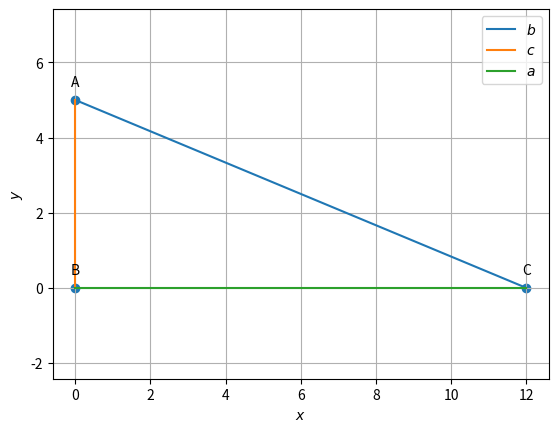

Write Python code to recreate this figure. (Note: this script raises an exception after producing the figure.)
import numpy as np
import matplotlib.pyplot as plt
from numpy import linalg as LA
#local imports
#from line.funcs import *
#from triangle.funcs import *
#from conics.funcs import circ_gen
def line_gen(A,B):
   len =10
   dim = A.shape[0]
   x_AB = np.zeros((dim,len))
   lam_1 = np.linspace(0,1,len)
   for i in range(len):
     temp1 = A + lam_1[i]*(B-A)
     x_AB[:,i]= temp1.T
   return x_AB

def dir_vec(A,B):
   return B-A
def norm_vec(A,B):
   return (omat@dir_vec(A,B))

#Input parameters
theta =90* np.pi/180
a=12
k=18
e2=np.array(([0,1]))
C=np.array([a,0])
B=np.array([0,0])
q1=np.array([[1,1],[-1,1]])
q2=np.array(([a**2/k,k]))
q=q1@q2
c=1/(2*(1-(a*np.cos(theta)/k)))*(e2.T)@q
A=np.array(([c*np.cos(theta),c*np.sin(theta)]))
print(A)
l=(np.linalg.norm(B-A))
m=(np.linalg.norm(A-C))                   
#print(round(l-m,1))
##Generating all lines
x_BC = line_gen(B,C)
x_AB = line_gen(A,B)
x_CA = line_gen(C,A)

#Plotting all lines
plt.plot(x_CA[0,:],x_CA[1,:],label='$b$')
plt.plot(x_AB[0,:],x_AB[1,:],label='$c$')
plt.plot(x_BC[0,:],x_BC[1,:],label='$a$')

#Labeling the coordinates
tri_coords = np.vstack((C,B,A)).T
plt.scatter(tri_coords[0,:], tri_coords[1,:])
vert_labels = ['C','B','A']
for i, txt in enumerate(vert_labels):
    plt.annotate(txt, # this is the text
                 (tri_coords[0,i], tri_coords[1,i]), # this is the point to label
                 textcoords="offset points", # how to position the text
                 xytext=(0,10), # distance from text to points (x,y)
                 ha='center') # horizontal alignment can be left, right or center

plt.xlabel('$x$')
plt.ylabel('$y$')
plt.legend(loc='best')
plt.grid() # minor
plt.axis('equal')

#if using termux
plt.savefig('/sdcard/FWC/vector/figs.pdf')
#subprocess.run(shlex.split("termux-open  /sdcard/FWC/matrices/matrix.pdf"))
#else
#plt.show()
